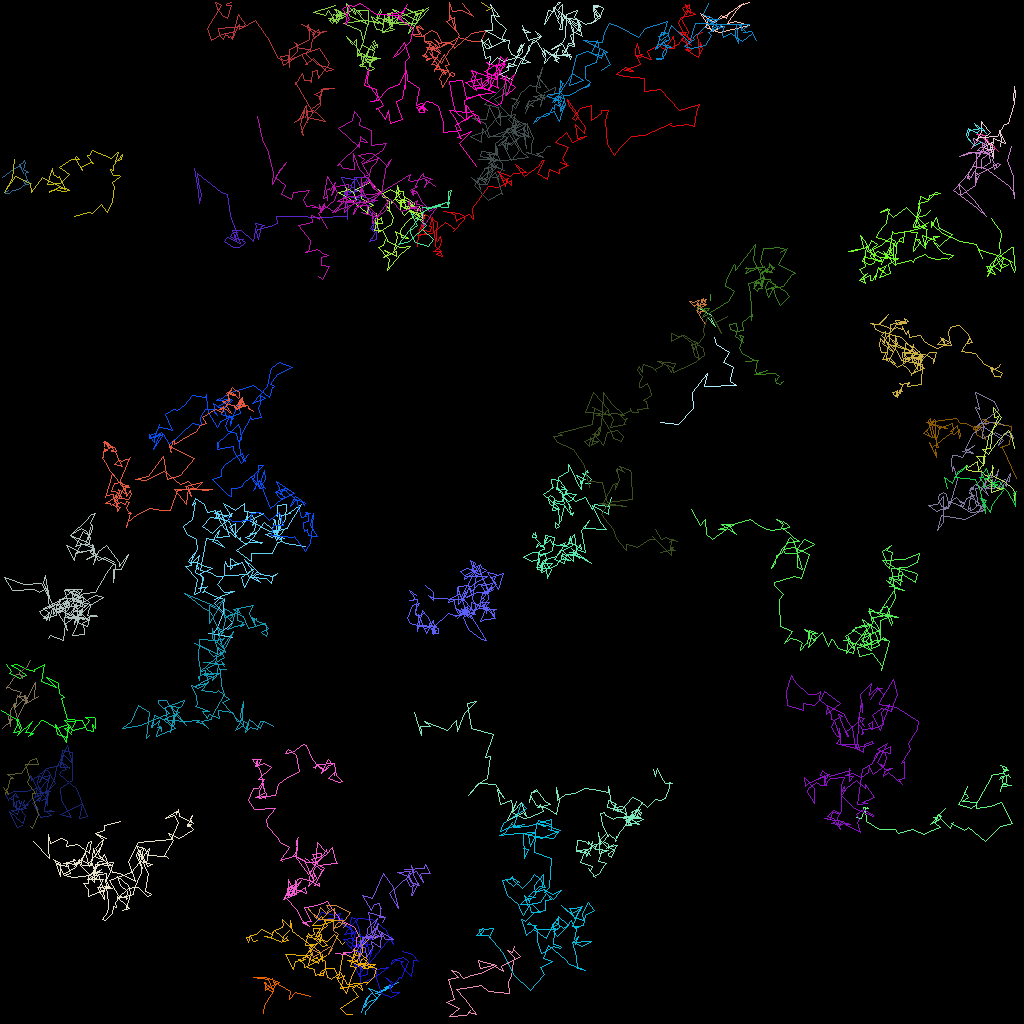

The table this chart was drawn from, first rows:
traj_idx, frame, x, y, z
7, 0, 82.5, 52.78, 0.0
7, 1, 84.69, 52.95, 0.0
7, 2, 86.56, 50.99, 0.0
7, 3, 86.47, 49.03, 0.0
7, 4, 88.43, 46.61, 0.0
7, 5, 88.01, 48.29, 0.0
7, 6, 92.06, 48.14, 0.0
7, 7, 91.21, 47.62, 0.0
7, 8, 91.21, 47.39, 0.0
7, 9, 91.61, 45.82, 0.0
7, 10, 90.37, 45.27, 0.0
7, 11, 91.07, 43.94, 0.0
7, 12, 89.48, 43, 0.0
7, 13, 89.28, 42.14, 0.0
302, 2, 45.11, 126.6, 0.0
302, 3, 45.76, 124.7, 0.0
302, 4, 46.5, 124.1, 0.0
302, 5, 45.82, 124.7, 0.0
302, 6, 45.53, 125.9, 0.0
302, 7, 46.08, 125.1, 0.0
302, 8, 47.15, 124.7, 0.0
302, 9, 45.94, 123.5, 0.0
302, 10, 47.33, 124, 0.0
302, 11, 48.94, 123.3, 0.0
302, 12, 48.92, 123.2, 0.0
302, 13, 48.09, 123.8, 0.0
302, 14, 48.92, 123.1, 0.0
302, 15, 48.89, 123.4, 0.0
302, 16, 48.01, 123.4, 0.0
302, 17, 49.75, 122.7, 0.0
302, 18, 46.83, 124.1, 0.0
302, 19, 47.48, 124.2, 0.0
302, 21, 45.68, 126.3, 0.0
302, 22, 45.6, 126.8, 0.0
17, 0, 38.74, 124.5, 0.0
17, 1, 36.89, 124, 0.0
17, 2, 36.16, 124.9, 0.0
17, 3, 36.3, 123.9, 0.0
17, 4, 34.15, 122.6, 0.0
17, 5, 34.05, 122.2, 0.0
17, 6, 34.25, 123, 0.0
17, 7, 33.13, 123.7, 0.0
17, 8, 33.12, 122.8, 0.0
17, 9, 33.38, 123.2, 0.0
17, 10, 33.9, 123.5, 0.0
17, 11, 33.02, 122.8, 0.0
17, 12, 33.42, 123.6, 0.0
17, 13, 33.32, 123.5, 0.0
17, 14, 34.06, 124, 0.0
17, 15, 34.41, 123, 0.0
17, 16, 34.85, 122.8, 0.0
17, 17, 33.17, 122.1, 0.0
17, 18, 31.65, 122.2, 0.0
17, 19, 33.48, 122.4, 0.0
17, 20, 34.11, 123.9, 0.0
17, 21, 32.94, 125.7, 0.0
17, 22, 32.91, 126.7, 0.0
306, 21, 88.94, 39.73, 0.0
306, 22, 89.44, 40.78, 0.0
306, 23, 88.53, 39.8, 0.0
... 6,269 more rows
